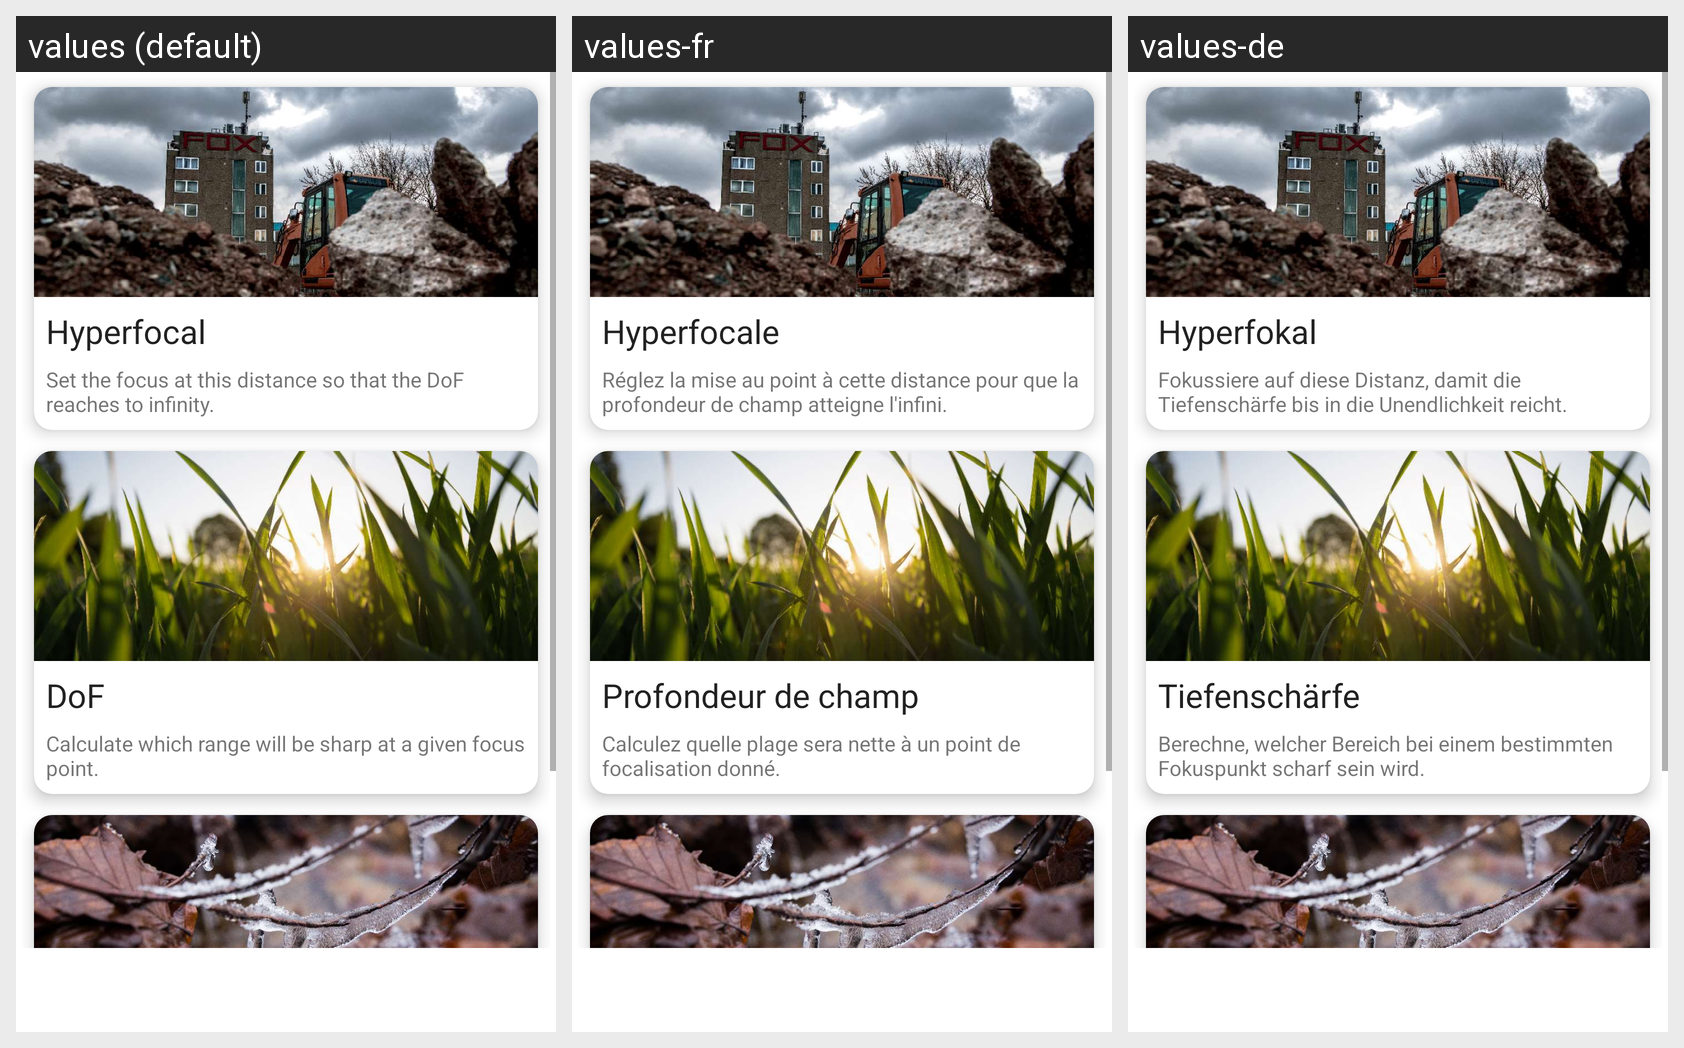

Here is an Android app screen in its default locale and in the app's own translations. Write out the translated-string differences for the strings that appear on this screen.
Android screen res/layout/fragment_focus.xml rendered under 3 locales, left to right: values (default), values-fr, values-de. Device: Nexus 5 (rendered at 1080×1920; each locale shown at half size, 540×960, under a caption strip naming it); theme AppTheme.
Strings drawn on this screen, with the default value and each locale's value (text and hints the layout hard-codes, and strings that could not be matched under every locale, appear in the picture but are not listed):

select_hyper
  values: Hyperfocal
  values-fr: Hyperfocale
  values-de: Hyperfokal

description_hyper
  values: Set the focus at this distance so that the DoF reaches to infinity.
  values-fr: Réglez la mise au point à cette distance pour que la profondeur de champ atteigne l'infini.
  values-de: Fokussiere auf diese Distanz, damit die Tiefenschärfe bis in die Unendlichkeit reicht.

select_limits
  values: DoF
  values-fr: Profondeur de champ
  values-de: Tiefenschärfe

description_limits
  values: Calculate which range will be sharp at a given focus point.
  values-fr: Calculez quelle plage sera nette à un point de focalisation donné.
  values-de: Berechne, welcher Bereich bei einem bestimmten Fokuspunkt scharf sein wird.
